Dataset: Dataset (GitHub, FieldRoboticsLab/Dataset-for-Indoor-Surface-Classification). Classes: carpet, wood.

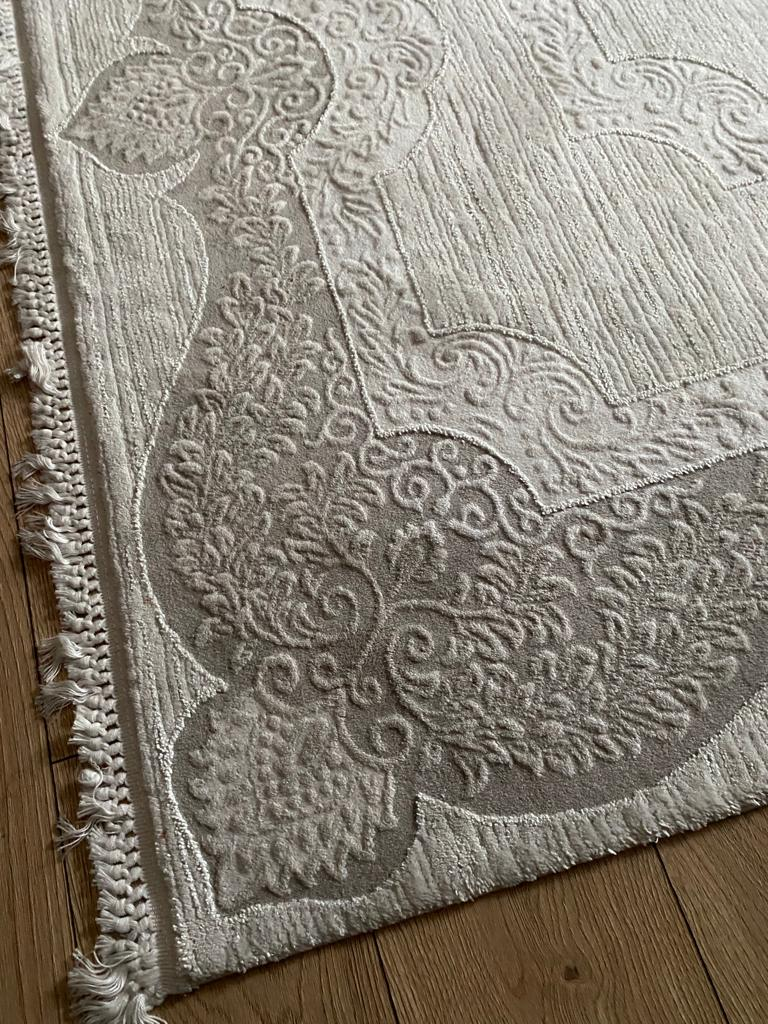
Label: carpet

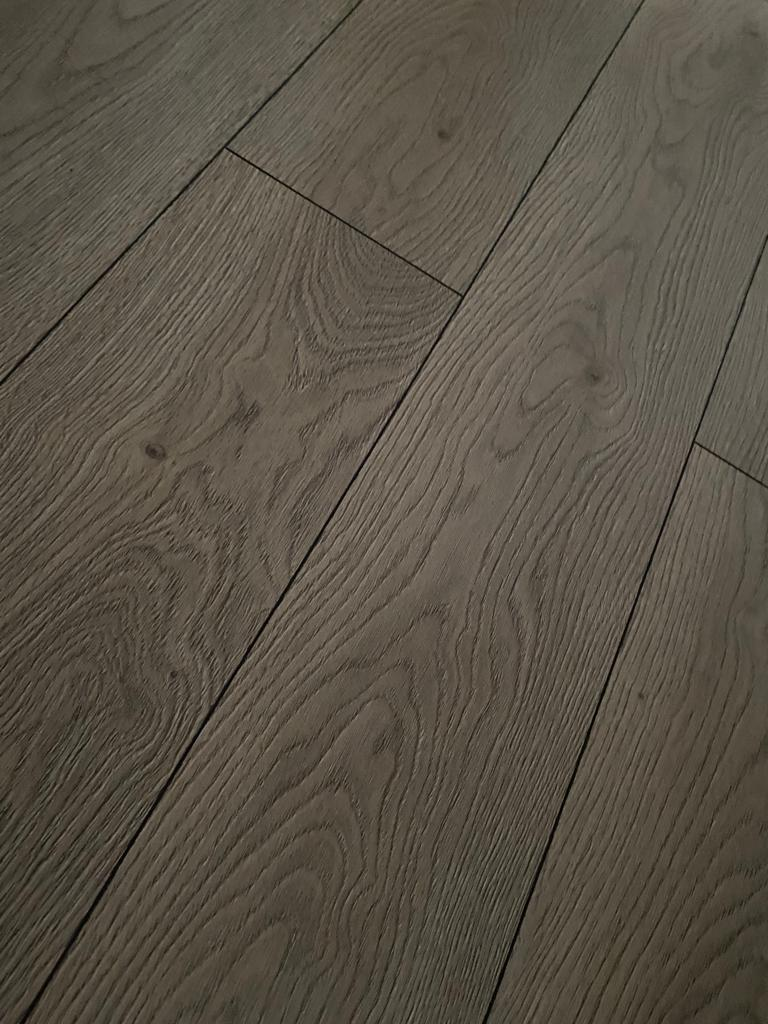
Label: wood

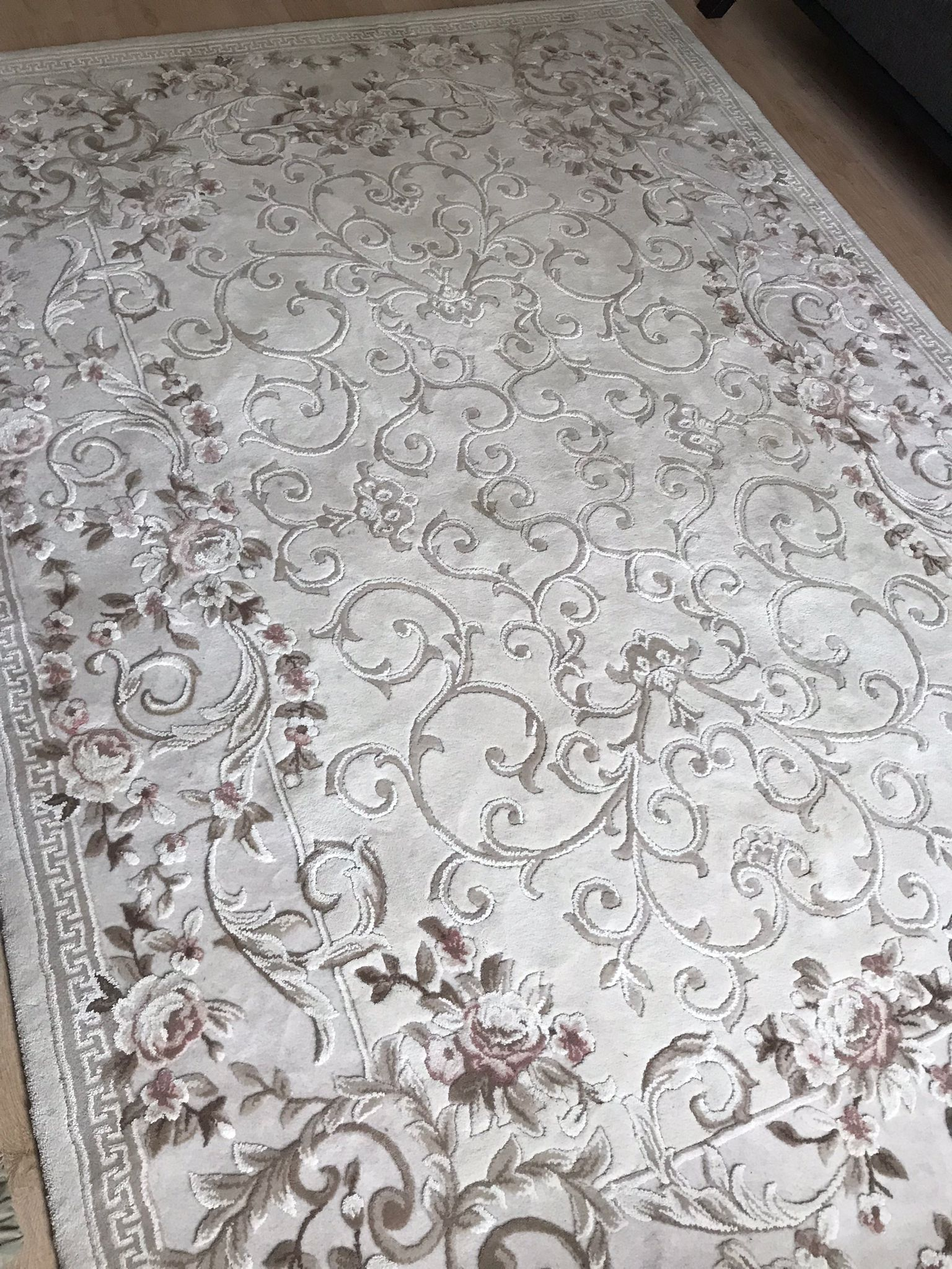
Label: carpet

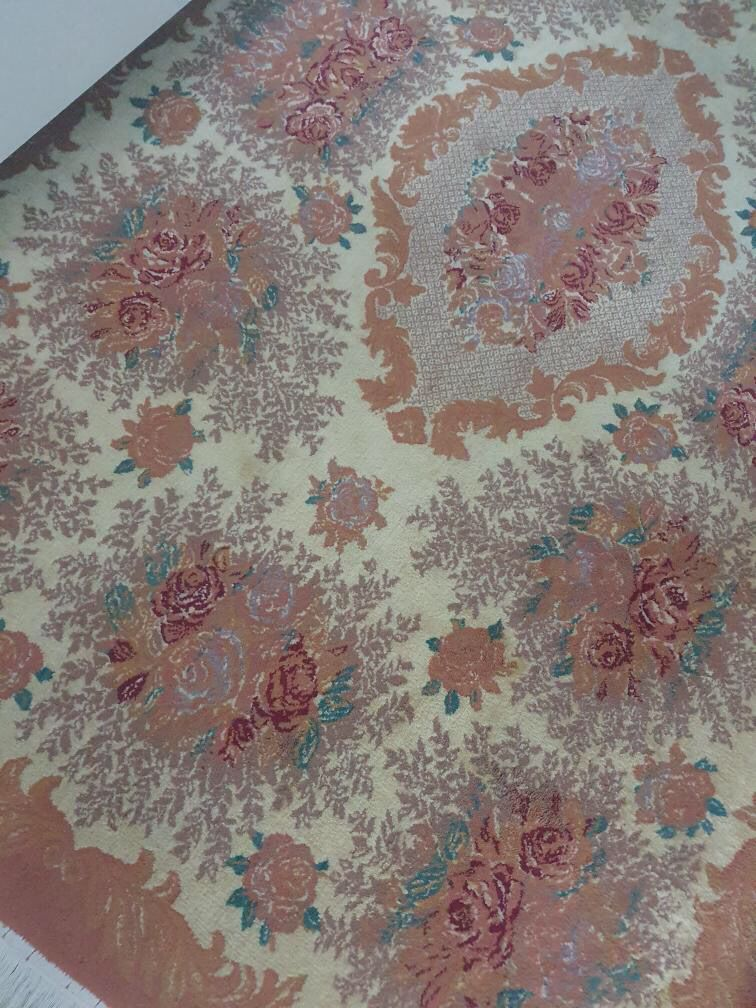
Label: carpet

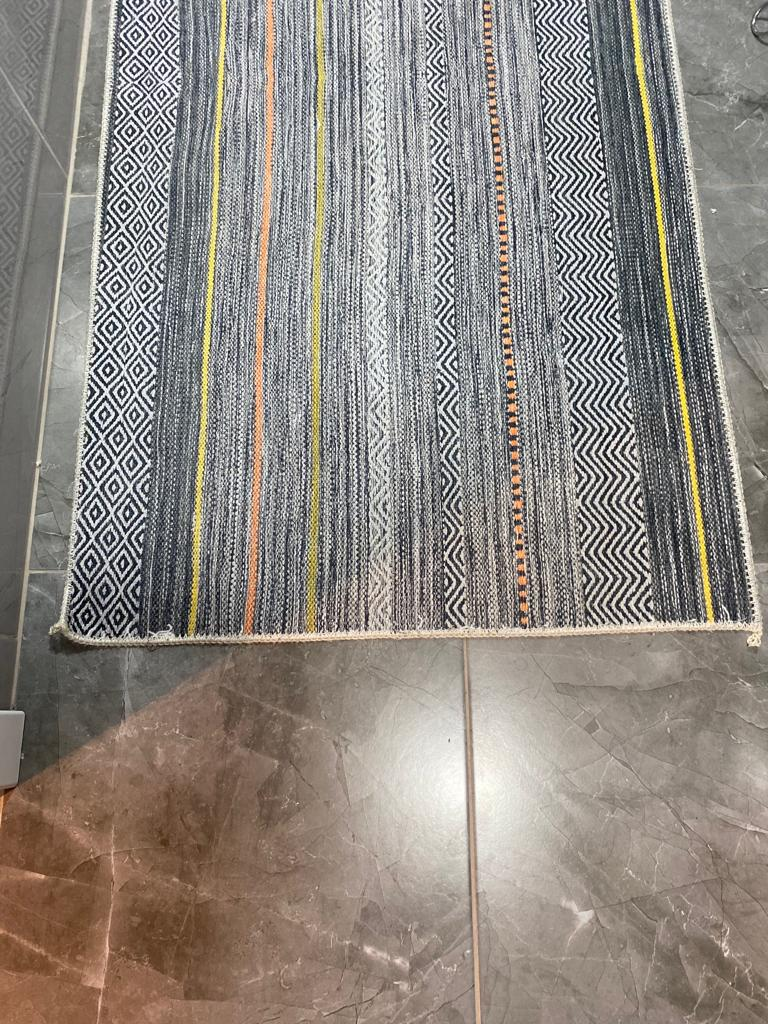
Label: carpet

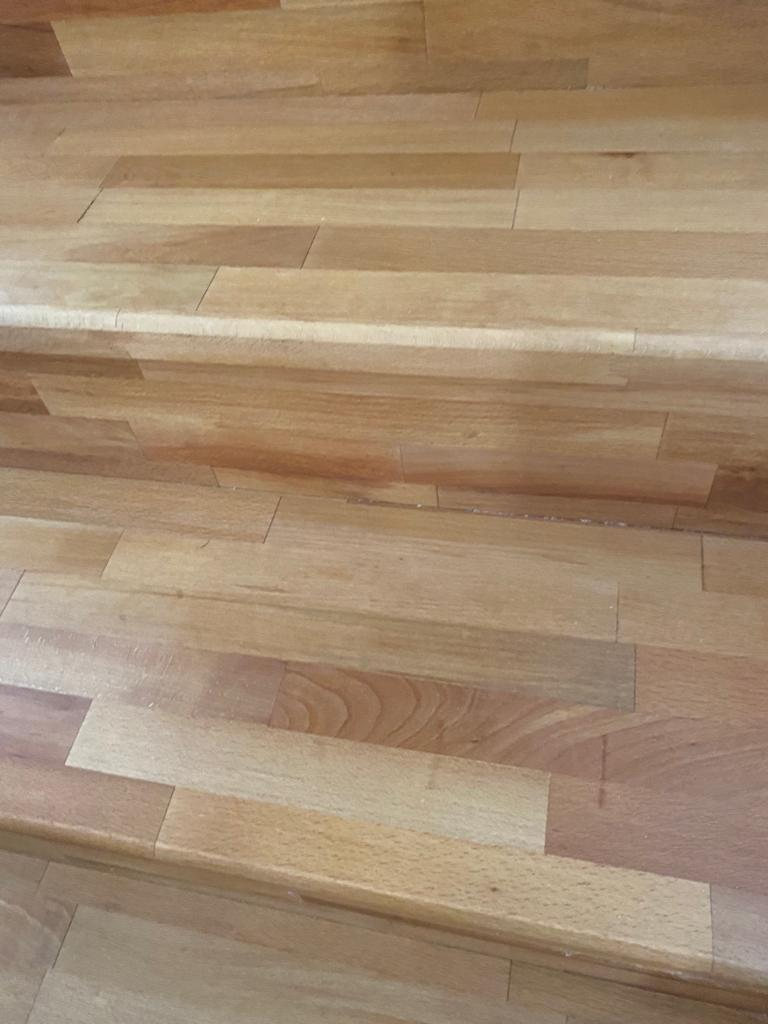
Label: wood
